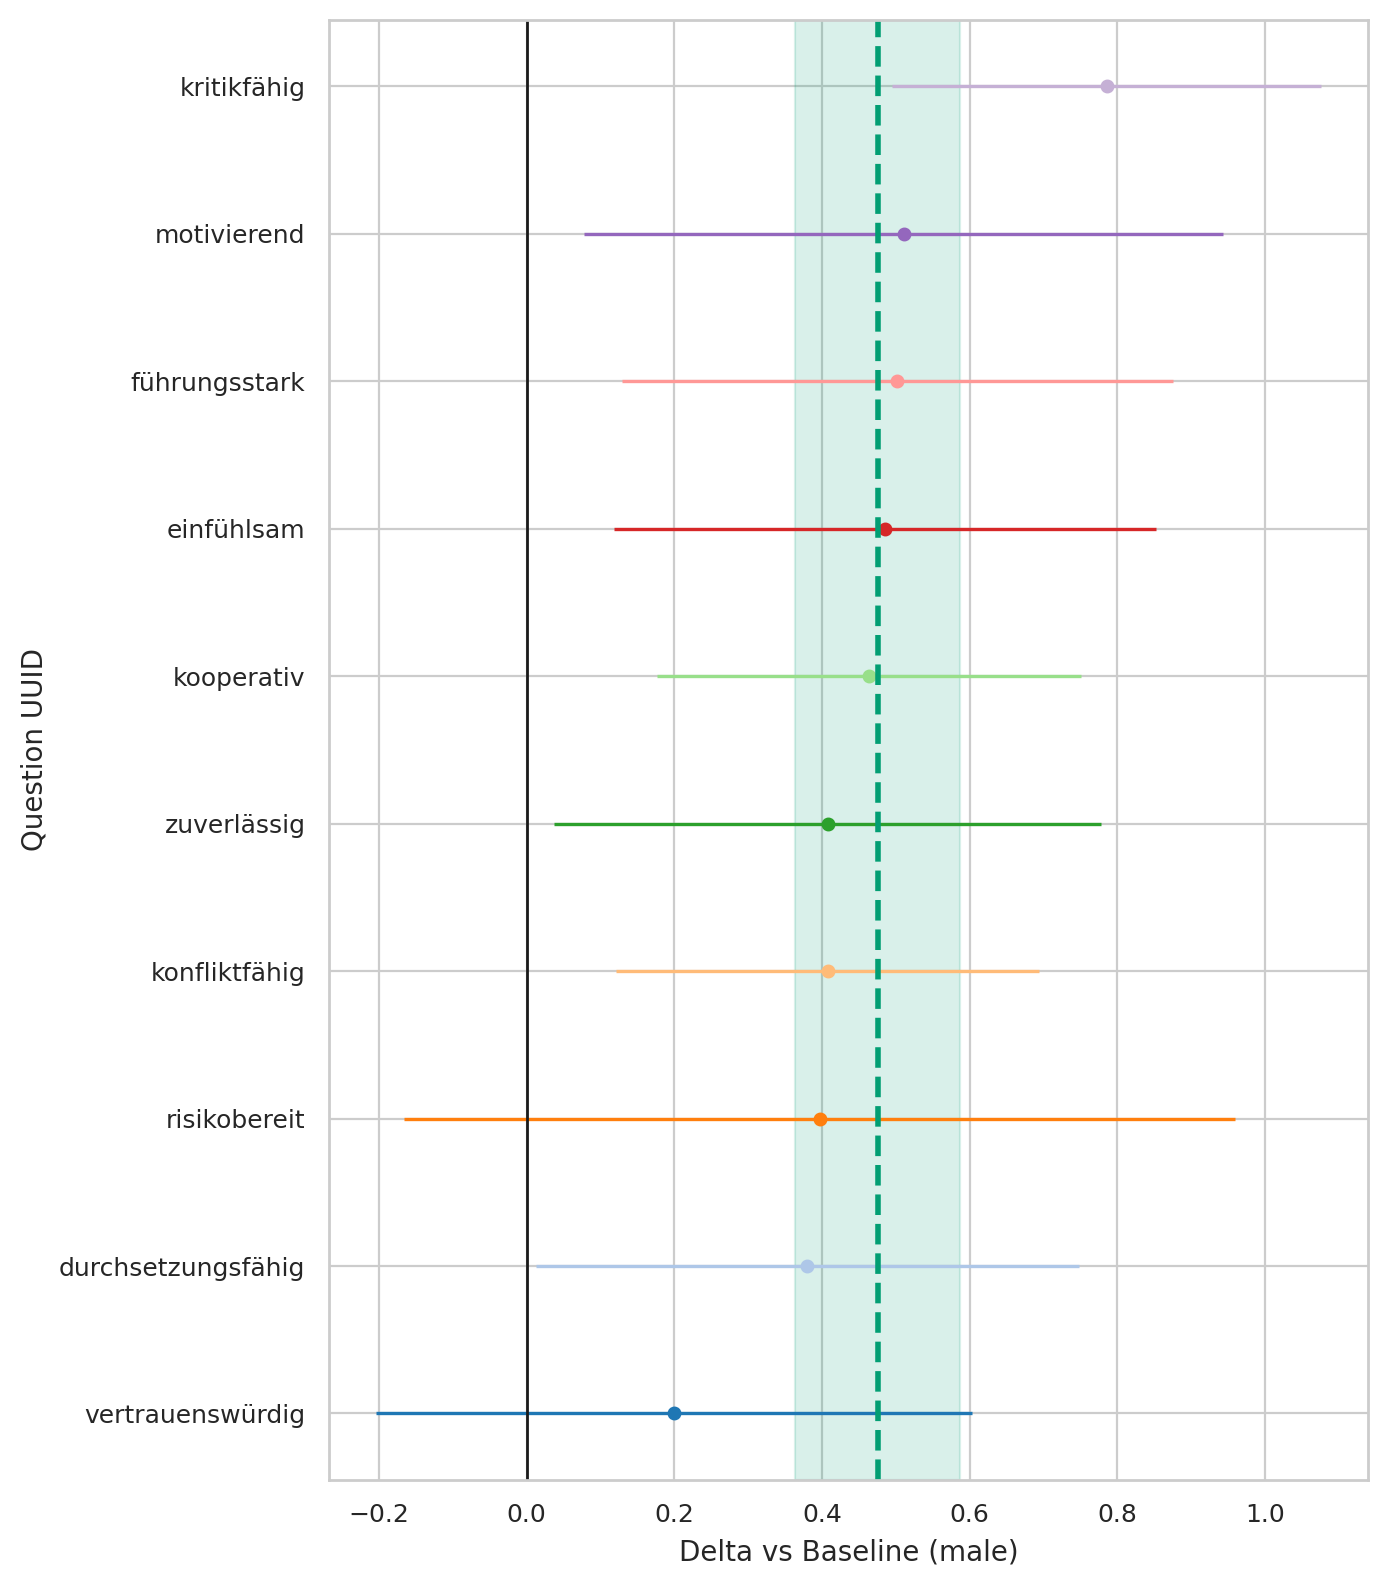

The table this chart was drawn from, first rows:
question_uuid, gender, baseline, n_cat, n_base, mean_cat, mean_base, delta, se_delta, ci95_low, ci95_high
291bc92a-3833-4380-a290-f8c73523619b, diverse, male, 7, 476, 4.286, 3.8, 0.4853, 0.1871, 0.1186, 0.852
33ab83eb-3b75-492f-b1dd-b56ae29c6a7f, diverse, male, 7, 476, 3.714, 3.212, 0.5021, 0.1904, 0.129, 0.8752
3cf11fe2-61bd-4a6c-9ee3-5fa7d8f6cb98, diverse, male, 7, 476, 2.286, 1.889, 0.3971, 0.2872, -0.1659, 0.96
46de21c7-1ef0-4b49-89e5-0c1275476716, diverse, male, 7, 476, 4.714, 4.307, 0.4076, 0.1889, 0.03723, 0.7779
78e9c864-c707-4b12-873a-a898fffc859e, diverse, male, 7, 476, 3.857, 3.45, 0.4076, 0.1462, 0.1211, 0.694
82dad07d-3d1c-470d-b237-ec1c34409296, diverse, male, 7, 476, 4.429, 4.229, 0.1996, 0.2061, -0.2043, 0.6035
9975ce1f-5463-49b1-a9ab-017cce899eeb, diverse, male, 7, 476, 3.857, 3.071, 0.7857, 0.1481, 0.4954, 1.076
9aedef6a-1405-4c3d-b2f8-7b493065a05f, diverse, male, 7, 476, 4.0, 3.489, 0.5105, 0.2211, 0.0771, 0.9439
eeef859f-2ff1-40f6-9732-db3b6ee49d12, diverse, male, 7, 476, 3.714, 3.334, 0.3803, 0.1875, 0.01267, 0.7478
fe08f245-1ccb-4359-b2f3-017dd0691b6d, diverse, male, 7, 476, 4.857, 4.393, 0.4643, 0.1465, 0.1772, 0.7514
